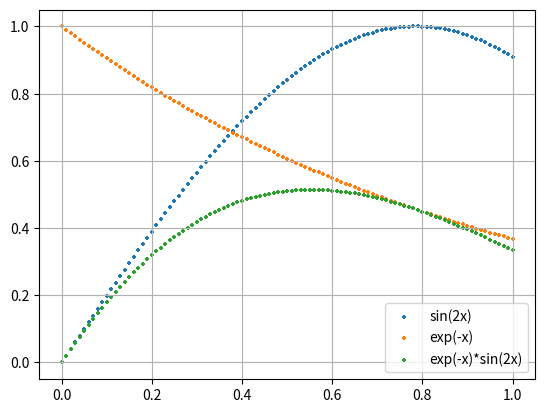

Recreate this plot in Python.
import matplotlib.pyplot as plt
import math

RANGE = 100
MULTIPY = 100
MARKER_SIZE = 5

x = []
ya = []
yb = []
yc = []

for i in range(0, RANGE + 1):
    x.append(round((1/MULTIPY)*i, 5))

for i in x:
    a = round(math.sin(2 * i), 5)
    b = round(math.exp(-i), 5)
    c = a * b

    ya.append(a)
    yb.append(b)
    yc.append(c)

#描画領域の用意
fig = plt.figure()

#図の用意
ax = fig.add_subplot(1,1,1)

ax.scatter(x, ya, marker="+", s = MARKER_SIZE, label="sin(2x)")
ax.scatter(x, yb, marker="+", s = MARKER_SIZE, label="exp(-x)")
ax.scatter(x, yc, marker="+", s = MARKER_SIZE, label="exp(-x)*sin(2x)")

ax.legend()
plt.grid()
plt.show()